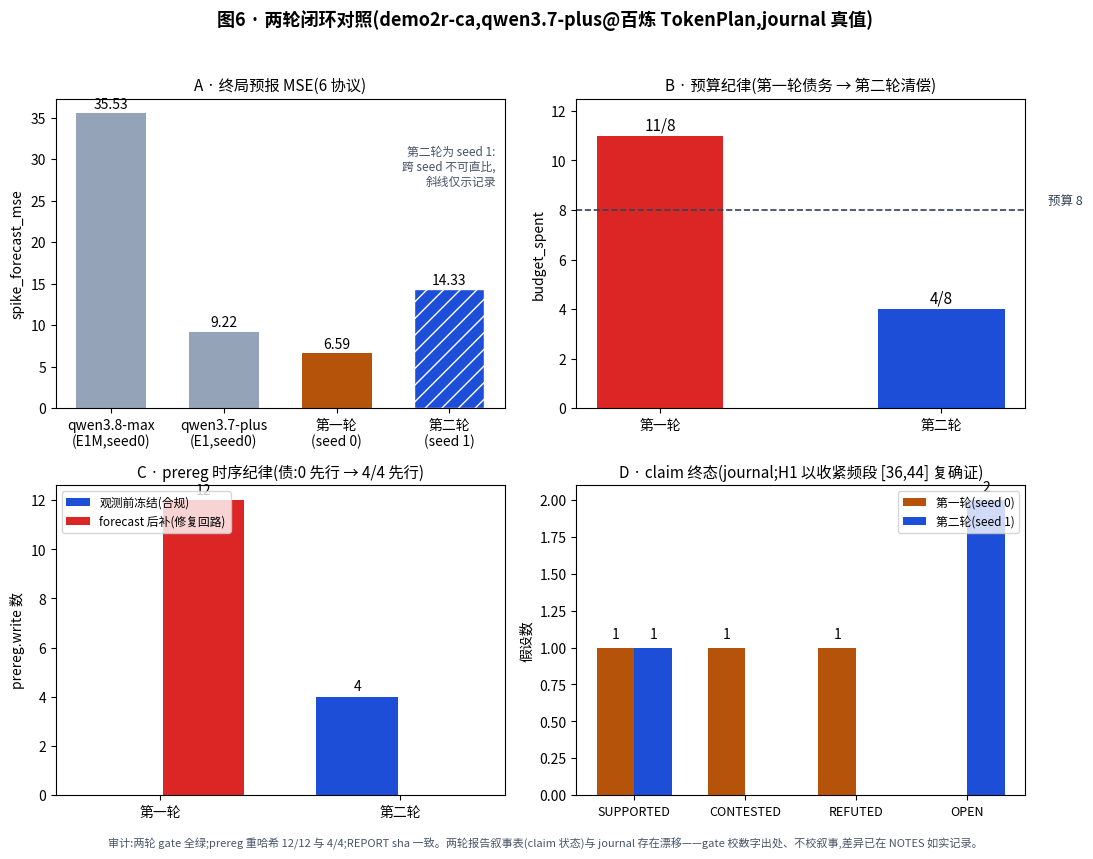

Generate this figure with matplotlib: (Note: this script raises an exception after producing the figure.)
#!/usr/bin/env python3
"""fig6: demo2r 两轮闭环对照(journal 真值,评委可复算)。

数据源:research/campaigns/demo2r-2026-08-28-ca/round{1,2}/run/journal.jsonl
逐字段核对过(见 NOTES.md);MSE 跨 seed 不可直比,图中如实标注。
"""
from __future__ import annotations

import matplotlib

matplotlib.use("Agg")
import matplotlib.pyplot as plt
from matplotlib import font_manager

for f in ["Noto Sans CJK SC", "Noto Sans CJK JP", "AR PL SungtiL GB"]:
    try:
        font_manager.findfont(f, fallback_to_default=False)
        plt.rcParams["font.family"] = f
        break
    except Exception:
        continue
plt.rcParams["axes.unicode_minus"] = False

C_R1, C_R2, C_BASE, C_BAD = "#b45309", "#1d4ed8", "#94a3b8", "#dc2626"

fig, axes = plt.subplots(2, 2, figsize=(11, 8.5))
fig.suptitle("图6 · 两轮闭环对照(demo2r-ca,qwen3.7-plus@百炼 TokenPlan,journal 真值)",
             fontsize=13, fontweight="bold", y=0.99)

# A: MSE(跨 seed 如实标注)
ax = axes[0][0]
labels = ["qwen3.8-max\n(E1M,seed0)", "qwen3.7-plus\n(E1,seed0)", "第一轮\n(seed 0)", "第二轮\n(seed 1)"]
vals = [35.533, 9.225, 6.595, 14.333]
colors = [C_BASE, C_BASE, C_R1, C_R2]
bars = ax.bar(labels, vals, color=colors, width=0.62)
bars[3].set_hatch("//")
bars[3].set_edgecolor("white")
for b, v in zip(bars, vals):
    ax.text(b.get_x() + b.get_width() / 2, v + 0.6, f"{v:.2f}", ha="center", fontsize=10)
ax.set_title("A · 终局预报 MSE(6 协议)", fontsize=11)
ax.set_ylabel("spike_forecast_mse")
ax.text(0.98, 0.72, "第二轮为 seed 1:\n跨 seed 不可直比,\n斜线仅示记录", transform=ax.transAxes,
        ha="right", fontsize=8.5, color="#475569")

# B: 预算纪律
ax = axes[0][1]
labels = ["第一轮", "第二轮"]
spent = [11, 4]
bars = ax.bar(labels, spent, color=[C_BAD if s > 8 else C_R2 for s in spent], width=0.45)
ax.axhline(8, color="#334155", ls="--", lw=1.2)
ax.text(1.38, 8.25, "预算 8", fontsize=9, color="#334155")
for b, v in zip(bars, spent):
    ax.text(b.get_x() + b.get_width() / 2, v + 0.25, f"{v}/8", ha="center", fontsize=11)
ax.set_title("B · 预算纪律(第一轮债务 → 第二轮清偿)", fontsize=11)
ax.set_ylabel("budget_spent")
ax.set_ylim(0, 12.5)

# C: prereg 纪律结构
ax = axes[1][0]
import numpy as np

x = np.arange(2)
before = [0, 4]   # 观测前冻结的 prereg
after = [12, 0]   # forecast 之后(修复回路)补的 prereg
ax.bar(x - 0.18, before, 0.34, color=C_R2, label="观测前冻结(合规)")
ax.bar(x + 0.18, after, 0.34, color=C_BAD, label="forecast 后补(修复回路)")
for i, (b, a) in enumerate(zip(before, after)):
    if b: ax.text(i - 0.18, b + 0.25, str(b), ha="center", fontsize=10)
    if a: ax.text(i + 0.18, a + 0.25, str(a), ha="center", fontsize=10)
ax.set_xticks(x, ["第一轮", "第二轮"])
ax.set_title("C · prereg 时序纪律(债:0 先行 → 4/4 先行)", fontsize=11)
ax.set_ylabel("prereg.write 数")
ax.legend(fontsize=8.5, loc="upper left")

# D: claim 终态(journal 真值,非报告叙事)
ax = axes[1][1]
states = ["SUPPORTED", "CONTESTED", "REFUTED", "OPEN"]
r1 = [1, 1, 1, 0]
r2 = [1, 0, 0, 2]
w = 0.34
ax.bar(np.arange(4) - w / 2, r1, w, color=C_R1, label="第一轮(seed 0)")
ax.bar(np.arange(4) + w / 2, r2, w, color=C_R2, label="第二轮(seed 1)")
for i, (a, b) in enumerate(zip(r1, r2)):
    if a: ax.text(i - w / 2, a + 0.06, str(a), ha="center", fontsize=10)
    if b: ax.text(i + w / 2, b + 0.06, str(b), ha="center", fontsize=10)
ax.set_xticks(np.arange(4), states, fontsize=9)
ax.set_title("D · claim 终态(journal;H1 以收紧频段 [36,44] 复确证)", fontsize=11)
ax.set_ylabel("假设数")
ax.legend(fontsize=8.5, loc="upper right")

fig.text(0.5, 0.005,
         "审计:两轮 gate 全绿;prereg 重哈希 12/12 与 4/4;REPORT sha 一致。"
         "两轮报告叙事表(claim 状态)与 journal 存在漂移——gate 校数字出处、不校叙事,差异已在 NOTES 如实记录。",
         ha="center", fontsize=8, color="#475569")
plt.tight_layout(rect=[0, 0.02, 1, 0.97])
plt.savefig("/home/lingxufeng/crucible/Race/report-work/figures/fig6-two-rounds.png", dpi=180)
print("fig6 written")
